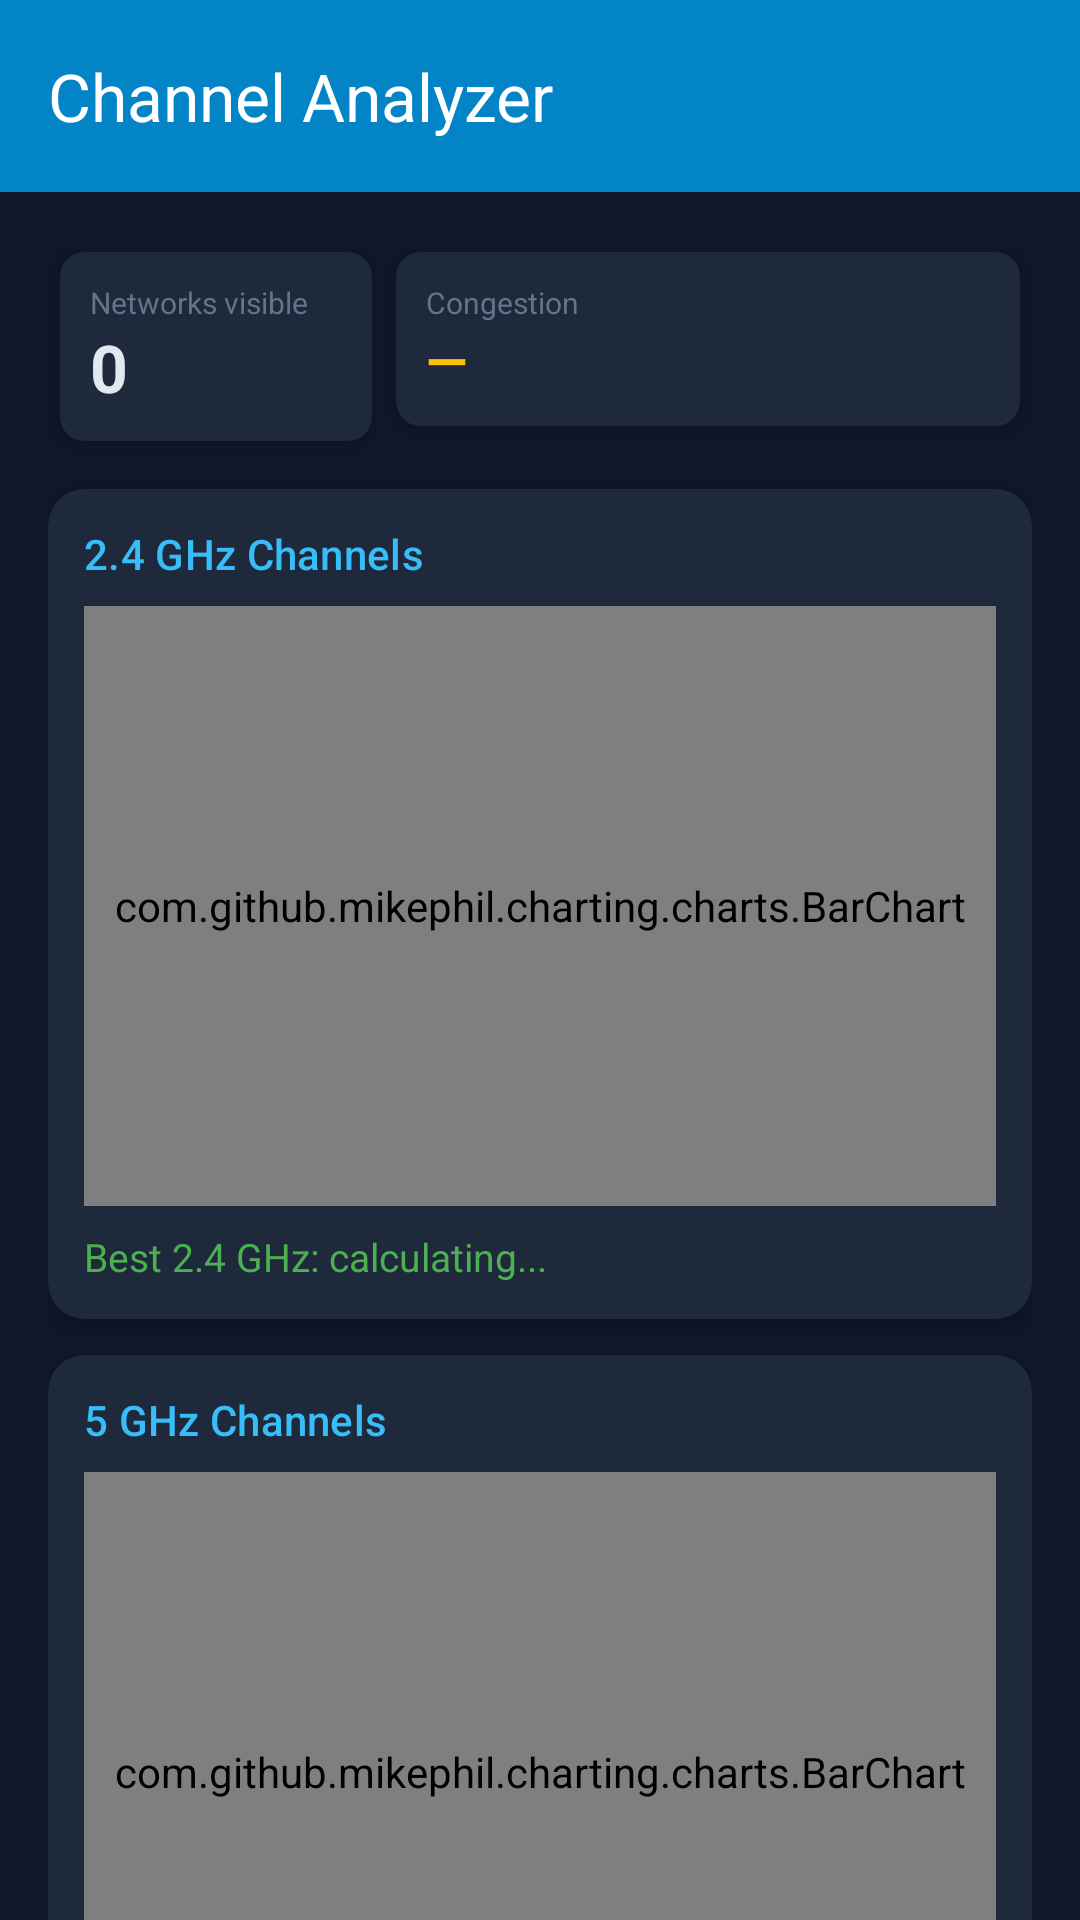

Android layout source for this screen:
<!-- AndroidManifest.xml: application theme Theme.WiFiVisualizerAR -->
<!-- res/layout/activity_channel_analyzer.xml -->
<?xml version="1.0" encoding="utf-8"?>
<androidx.coordinatorlayout.widget.CoordinatorLayout
    xmlns:android="http://schemas.android.com/apk/res/android"
    xmlns:app="http://schemas.android.com/apk/res-auto"
    android:layout_width="match_parent"
    android:layout_height="match_parent"
    android:background="#0f172a">

    <com.google.android.material.appbar.AppBarLayout android:layout_width="match_parent" android:layout_height="wrap_content">
        <androidx.appcompat.widget.Toolbar android:id="@+id/toolbar" android:layout_width="match_parent" android:layout_height="?attr/actionBarSize" android:background="?attr/colorPrimary" app:title="Channel Analyzer" app:titleTextColor="@android:color/white" />
    </com.google.android.material.appbar.AppBarLayout>

    <androidx.core.widget.NestedScrollView android:layout_width="match_parent" android:layout_height="match_parent" app:layout_behavior="@string/appbar_scrolling_view_behavior">
        <LinearLayout android:layout_width="match_parent" android:layout_height="wrap_content" android:orientation="vertical" android:padding="16dp">

            <LinearLayout android:layout_width="match_parent" android:layout_height="wrap_content" android:orientation="horizontal" android:layout_marginBottom="12dp">
                <com.google.android.material.card.MaterialCardView android:layout_width="0dp" android:layout_height="wrap_content" android:layout_weight="1" android:layout_margin="4dp" app:cardBackgroundColor="#1e293b" app:cardCornerRadius="8dp">
                    <LinearLayout android:layout_width="match_parent" android:layout_height="wrap_content" android:orientation="vertical" android:padding="10dp">
                        <TextView android:layout_width="wrap_content" android:layout_height="wrap_content" android:text="Networks visible" android:textColor="#64748b" android:textSize="10sp" />
                        <TextView android:id="@+id/tvTotalNets" android:layout_width="wrap_content" android:layout_height="wrap_content" android:textColor="#e2e8f0" android:textSize="22sp" android:textStyle="bold" android:text="0" />
                    </LinearLayout>
                </com.google.android.material.card.MaterialCardView>
                <com.google.android.material.card.MaterialCardView android:layout_width="0dp" android:layout_height="wrap_content" android:layout_weight="2" android:layout_margin="4dp" app:cardBackgroundColor="#1e293b" app:cardCornerRadius="8dp">
                    <LinearLayout android:layout_width="match_parent" android:layout_height="wrap_content" android:orientation="vertical" android:padding="10dp">
                        <TextView android:layout_width="wrap_content" android:layout_height="wrap_content" android:text="Congestion" android:textColor="#64748b" android:textSize="10sp" />
                        <TextView android:id="@+id/tvCongestion" android:layout_width="wrap_content" android:layout_height="wrap_content" android:textColor="#FFC107" android:textSize="18sp" android:textStyle="bold" android:text="—" />
                    </LinearLayout>
                </com.google.android.material.card.MaterialCardView>
            </LinearLayout>

            <com.google.android.material.card.MaterialCardView android:layout_width="match_parent" android:layout_height="wrap_content" android:layout_marginBottom="12dp" app:cardBackgroundColor="#1e293b" app:cardCornerRadius="12dp">
                <LinearLayout android:layout_width="match_parent" android:layout_height="wrap_content" android:orientation="vertical" android:padding="12dp">
                    <TextView android:layout_width="wrap_content" android:layout_height="wrap_content" android:text="2.4 GHz Channels" android:textColor="#38BDF8" android:textAppearance="?attr/textAppearanceTitleSmall" />
                    <com.github.mikephil.charting.charts.BarChart android:id="@+id/chart24" android:layout_width="match_parent" android:layout_height="200dp" android:layout_marginTop="8dp" />
                    <TextView android:id="@+id/tvRecommended24" android:layout_width="match_parent" android:layout_height="wrap_content" android:textColor="#4CAF50" android:textSize="13sp" android:layout_marginTop="8dp" android:text="Best 2.4 GHz: calculating..." />
                </LinearLayout>
            </com.google.android.material.card.MaterialCardView>

            <com.google.android.material.card.MaterialCardView android:layout_width="match_parent" android:layout_height="wrap_content" app:cardBackgroundColor="#1e293b" app:cardCornerRadius="12dp">
                <LinearLayout android:layout_width="match_parent" android:layout_height="wrap_content" android:orientation="vertical" android:padding="12dp">
                    <TextView android:layout_width="wrap_content" android:layout_height="wrap_content" android:text="5 GHz Channels" android:textColor="#38BDF8" android:textAppearance="?attr/textAppearanceTitleSmall" />
                    <com.github.mikephil.charting.charts.BarChart android:id="@+id/chart5" android:layout_width="match_parent" android:layout_height="200dp" android:layout_marginTop="8dp" />
                    <TextView android:id="@+id/tvRecommended5" android:layout_width="match_parent" android:layout_height="wrap_content" android:textColor="#4CAF50" android:textSize="13sp" android:layout_marginTop="8dp" android:text="Best 5 GHz: calculating..." />
                </LinearLayout>
            </com.google.android.material.card.MaterialCardView>

        </LinearLayout>
    </androidx.core.widget.NestedScrollView>
</androidx.coordinatorlayout.widget.CoordinatorLayout>
<!-- resources referenced by this layout -->
<resources>
  <style name="Theme.WiFiVisualizerAR" parent="Theme.Material3.DayNight.NoActionBar">
  
          
          <item name="colorPrimary">@color/brand_primary</item>
          <item name="colorPrimaryVariant">@color/brand_primary_dark</item>
          <item name="colorOnPrimary">@color/brand_on_primary</item>
  
          
          <item name="colorSecondary">@color/brand_accent</item>
          <item name="colorOnSecondary">@color/surface_dark_1</item>
  
          
          <item name="colorSurface">@color/surface_dark_1</item>
          <item name="colorOnSurface">@color/text_primary</item>
          <item name="colorSurfaceVariant">@color/surface_dark_2</item>
          <item name="colorOnSurfaceVariant">@color/text_secondary</item>
  
          
          <item name="android:colorBackground">@color/surface_dark_1</item>
          <item name="colorOnBackground">@color/text_primary</item>
  
          
          <item name="colorError">@color/color_error</item>
          <item name="colorOnError">@android:color/white</item>
  
          
          <item name="android:statusBarColor">@color/surface_dark_2</item>
          <item name="android:navigationBarColor">@color/surface_dark_2</item>
          <item name="android:windowLightStatusBar">false</item>
  
          
          <item name="android:windowBackground">@color/surface_dark_1</item>
          <item name="android:windowAnimationStyle">@style/Animation.AppCompat.Dialog</item>
  
          
          <item name="materialCardViewStyle">@style/Widget.WiFiVisualizer.CardView</item>
  
          
          <item name="colorControlActivated">@color/brand_accent</item>
          <item name="colorControlHighlight">@color/brand_accent</item>
  
          
          <item name="android:textColorPrimary">@color/text_primary</item>
          <item name="android:textColorSecondary">@color/text_secondary</item>
      </style>
  <color name="brand_primary">#0284C7</color>
  <color name="brand_primary_dark">#0369A1</color>
  <color name="brand_on_primary">#FFFFFF</color>
  <color name="brand_accent">#38BDF8</color>
  <color name="surface_dark_1">#0F172A</color>
  <color name="text_primary">#E2E8F0</color>
  <color name="surface_dark_2">#1E293B</color>
  <color name="text_secondary">#94A3B8</color>
  <color name="color_error">#EF4444</color>
  <style name="Widget.WiFiVisualizer.CardView" parent="Widget.Material3.CardView.Elevated">
          <item name="cardBackgroundColor">@color/surface_dark_2</item>
          <item name="cardCornerRadius">12dp</item>
          <item name="cardElevation">4dp</item>
      </style>
</resources>
